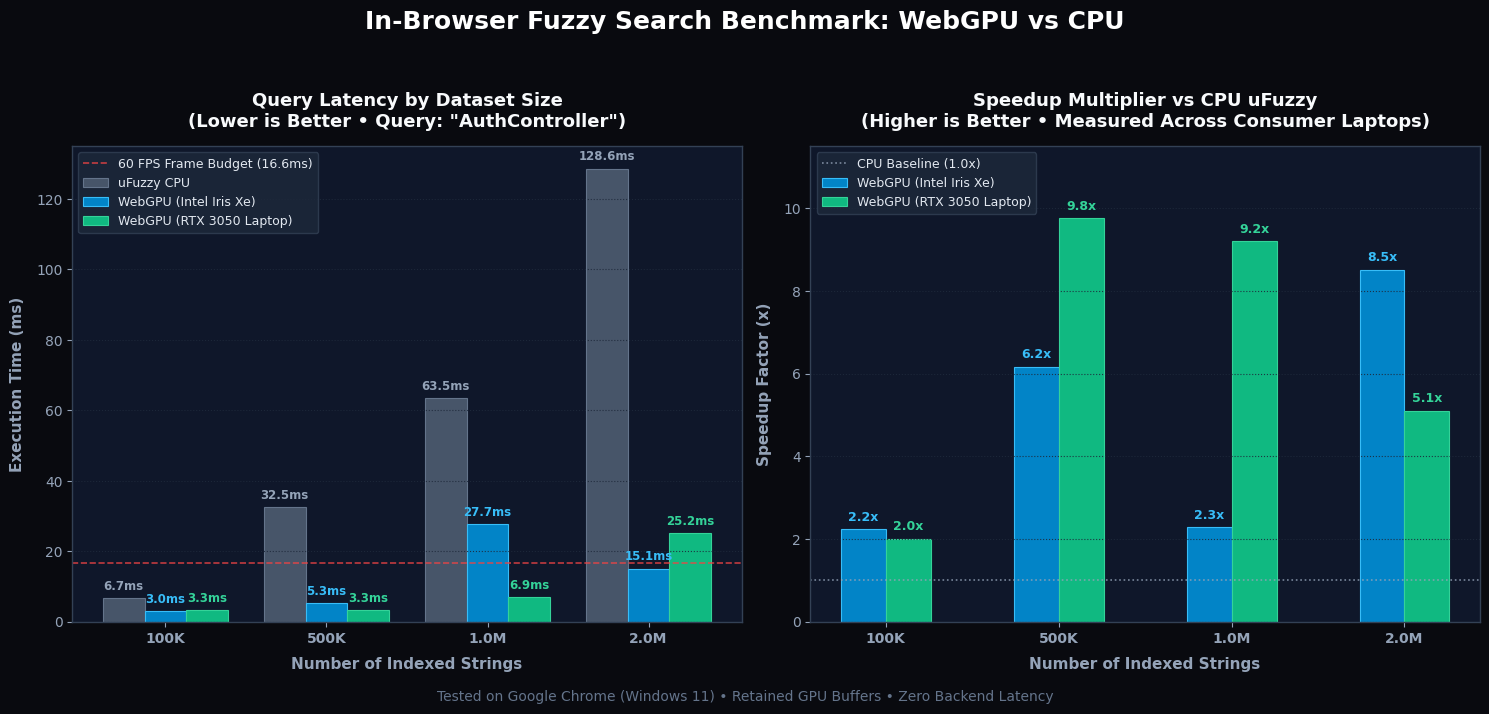

Source code (Python): (Note: this script raises an exception after producing the figure.)
import matplotlib.pyplot as plt
import numpy as np

# Set style & typography
plt.rcParams['font.sans-serif'] = ['DejaVu Sans', 'Arial', 'Helvetica']
plt.rcParams['axes.edgecolor'] = '#334155'
plt.rcParams['axes.linewidth'] = 1.0

fig, (ax1, ax2) = plt.subplots(1, 2, figsize=(15, 7.2), dpi=300, facecolor='#090a0f')

# Benchmark data from CSVs
datasets = ['100K', '500K', '1.0M', '2.0M']
cpu_times = [6.70, 32.50, 63.53, 128.57]           # uFuzzy (CPU)
gpu_rtx_times = [3.33, 3.33, 6.90, 25.20]         # RTX 3050 Laptop
gpu_intel_times = [3.00, 5.27, 27.70, 15.10]      # Intel Iris Xe (Integrated)

speedup_rtx = [cpu_times[i] / gpu_rtx_times[i] for i in range(len(datasets))]
speedup_intel = [cpu_times[i] / gpu_intel_times[i] for i in range(len(datasets))]

x = np.arange(len(datasets))
width = 0.26

# ----------------- PANEL 1: Search Latency (ms) -----------------
ax1.set_facecolor('#0f172a')
rects1 = ax1.bar(x - width, cpu_times, width, label='uFuzzy CPU', color='#475569', edgecolor='#64748b', linewidth=0.8)
rects2 = ax1.bar(x, gpu_intel_times, width, label='WebGPU (Intel Iris Xe)', color='#0284c7', edgecolor='#38bdf8', linewidth=0.8)
rects3 = ax1.bar(x + width, gpu_rtx_times, width, label='WebGPU (RTX 3050 Laptop)', color='#10b981', edgecolor='#34d399', linewidth=0.8)

# 16ms frame budget threshold line
ax1.axhline(16.6, color='#ef4444', linestyle='--', linewidth=1.2, alpha=0.8, label='60 FPS Frame Budget (16.6ms)')

ax1.set_title('Query Latency by Dataset Size\n(Lower is Better • Query: "AuthController")', color='#f8fafc', fontsize=13, fontweight='bold', pad=14)
ax1.set_xlabel('Number of Indexed Strings', color='#94a3b8', fontsize=11, fontweight='semibold', labelpad=8)
ax1.set_ylabel('Execution Time (ms)', color='#94a3b8', fontsize=11, fontweight='semibold', labelpad=8)
ax1.set_xticks(x)
ax1.set_xticklabels(datasets, color='#e2e8f0', fontsize=10, fontweight='bold')
ax1.tick_params(colors='#94a3b8', which='both')
ax1.grid(axis='y', linestyle=':', color='#1e293b', alpha=0.9)

# Value annotations on latency bars
for bar in rects1:
    h = bar.get_height()
    ax1.annotate(f'{h:.1f}ms', xy=(bar.get_x() + bar.get_width() / 2, h),
                 xytext=(0, 4), textcoords="offset points", ha='center', va='bottom',
                 fontsize=8.5, color='#94a3b8', fontweight='bold')

for bar in rects2:
    h = bar.get_height()
    ax1.annotate(f'{h:.1f}ms', xy=(bar.get_x() + bar.get_width() / 2, h),
                 xytext=(0, 4), textcoords="offset points", ha='center', va='bottom',
                 fontsize=8.5, color='#38bdf8', fontweight='bold')

for bar in rects3:
    h = bar.get_height()
    ax1.annotate(f'{h:.1f}ms', xy=(bar.get_x() + bar.get_width() / 2, h),
                 xytext=(0, 4), textcoords="offset points", ha='center', va='bottom',
                 fontsize=8.5, color='#34d399', fontweight='bold')

leg1 = ax1.legend(facecolor='#1e293b', edgecolor='#334155', labelcolor='#e2e8f0', fontsize=9, loc='upper left')

# ----------------- PANEL 2: Speedup Multiple (X-times Faster) -----------------
ax2.set_facecolor('#0f172a')
rects_s1 = ax2.bar(x - width/2, speedup_intel, width, label='WebGPU (Intel Iris Xe)', color='#0284c7', edgecolor='#38bdf8', linewidth=0.8)
rects_s2 = ax2.bar(x + width/2, speedup_rtx, width, label='WebGPU (RTX 3050 Laptop)', color='#10b981', edgecolor='#34d399', linewidth=0.8)

# 1.0x baseline line
ax2.axhline(1.0, color='#94a3b8', linestyle=':', linewidth=1.2, alpha=0.8, label='CPU Baseline (1.0x)')

ax2.set_title('Speedup Multiplier vs CPU uFuzzy\n(Higher is Better • Measured Across Consumer Laptops)', color='#f8fafc', fontsize=13, fontweight='bold', pad=14)
ax2.set_xlabel('Number of Indexed Strings', color='#94a3b8', fontsize=11, fontweight='semibold', labelpad=8)
ax2.set_ylabel('Speedup Factor (x)', color='#94a3b8', fontsize=11, fontweight='semibold', labelpad=8)
ax2.set_xticks(x)
ax2.set_xticklabels(datasets, color='#e2e8f0', fontsize=10, fontweight='bold')
ax2.tick_params(colors='#94a3b8', which='both')
ax2.set_ylim(0, 11.5)
ax2.grid(axis='y', linestyle=':', color='#1e293b', alpha=0.9)

# Value annotations on speedup bars
for bar in rects_s1:
    h = bar.get_height()
    ax2.annotate(f'{h:.1f}x', xy=(bar.get_x() + bar.get_width() / 2, h),
                 xytext=(0, 4), textcoords="offset points", ha='center', va='bottom',
                 fontsize=9, color='#38bdf8', fontweight='bold')

for bar in rects_s2:
    h = bar.get_height()
    ax2.annotate(f'{h:.1f}x', xy=(bar.get_x() + bar.get_width() / 2, h),
                 xytext=(0, 4), textcoords="offset points", ha='center', va='bottom',
                 fontsize=9, color='#34d399', fontweight='bold')

leg2 = ax2.legend(facecolor='#1e293b', edgecolor='#334155', labelcolor='#e2e8f0', fontsize=9, loc='upper left')

# Main title
fig.suptitle('In-Browser Fuzzy Search Benchmark: WebGPU vs CPU', color='#ffffff', fontsize=18, fontweight='bold', y=0.98)

# Subtitle / Footer metadata
fig.text(0.5, 0.02, 'Tested on Google Chrome (Windows 11) • Retained GPU Buffers • Zero Backend Latency', 
         ha='center', color='#64748b', fontsize=10)

plt.tight_layout(rect=[0, 0.04, 1, 0.94])

output_path = 'C:/Users/ASUS/code/webgpu-fuzzy-search/matplotlib_benchmark_chart.png'
plt.savefig(output_path, facecolor=fig.get_facecolor(), edgecolor='none', dpi=300)
plt.close()
print("MATPLOTLIB_CHART_SAVED_AT:", output_path)
